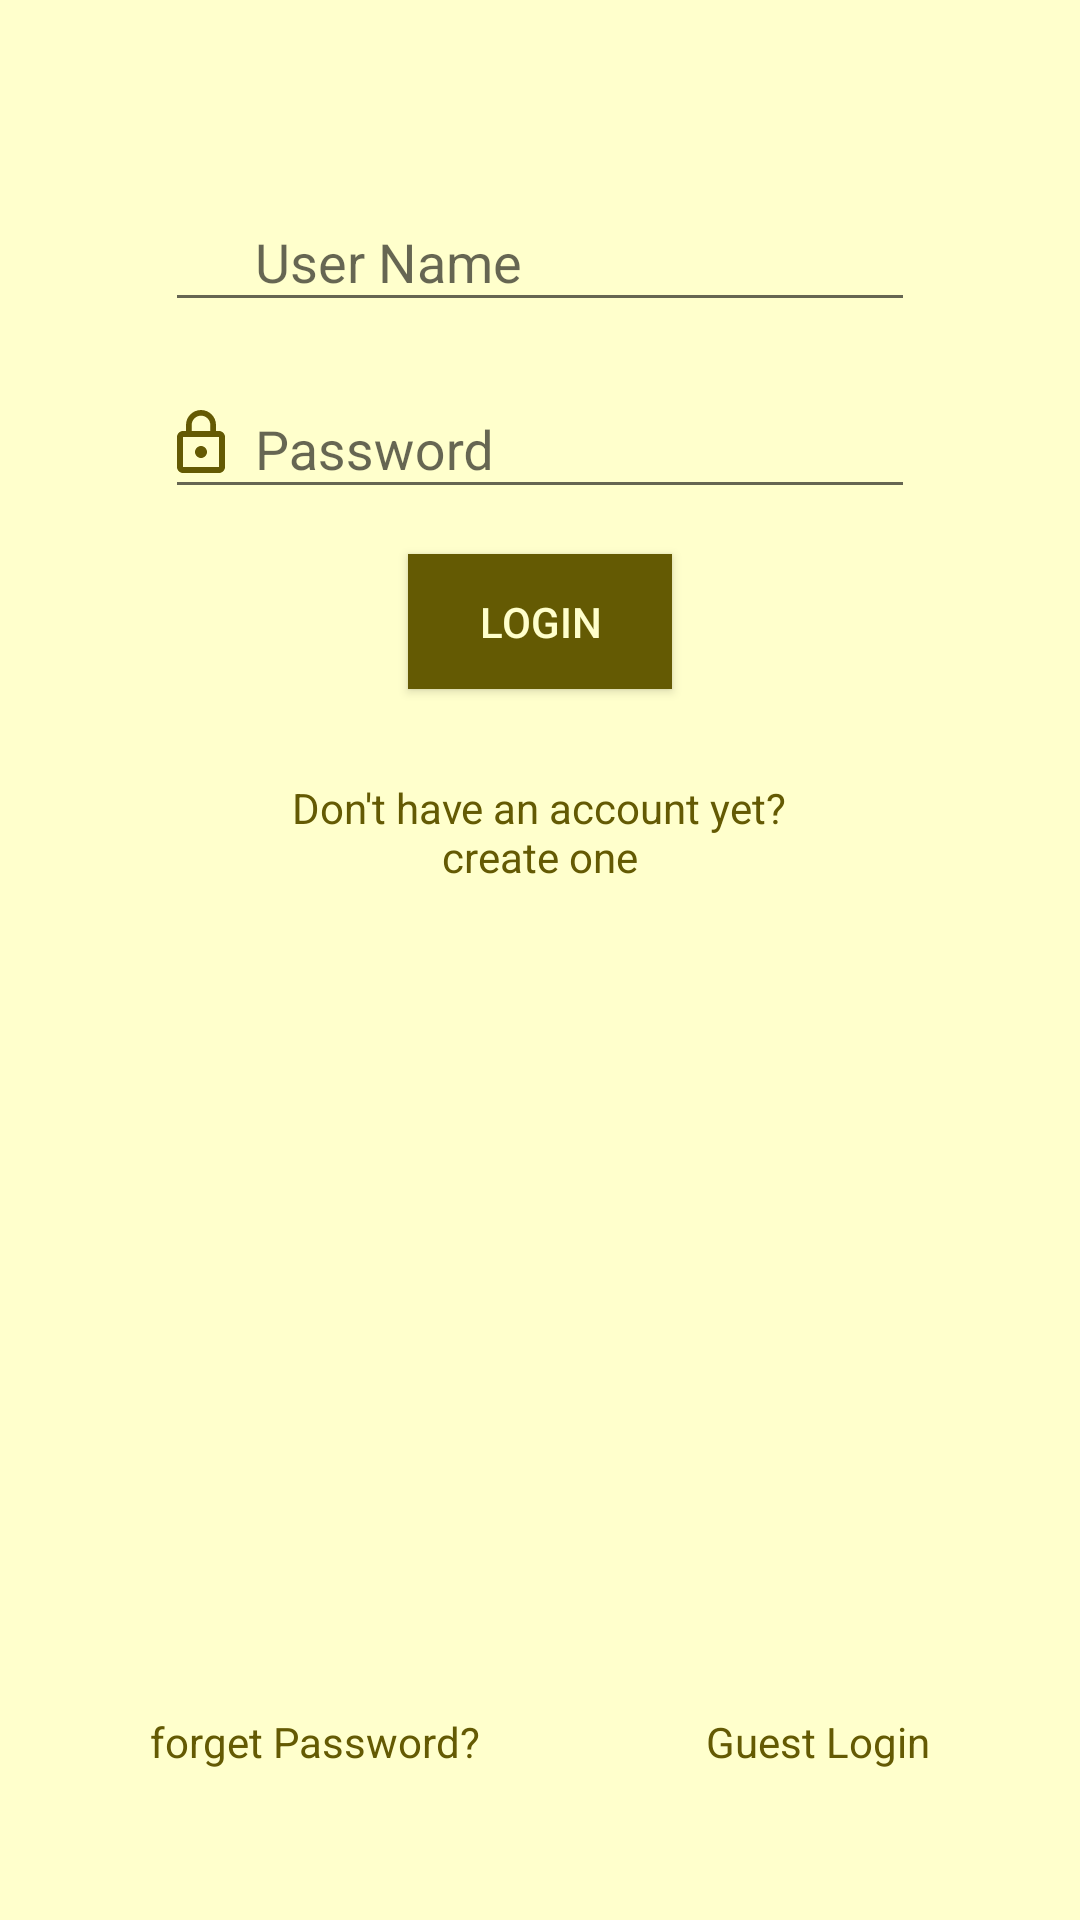

The Android layout XML behind this screen, and the referenced resources:
<!-- AndroidManifest.xml: application theme AppTheme -->
<!-- res/layout/activity_login.xml -->
<?xml version="1.0" encoding="utf-8"?>
<LinearLayout xmlns:android="http://schemas.android.com/apk/res/android"
    xmlns:app="http://schemas.android.com/apk/lib/com.example.robin.app"
    xmlns:tools="http://schemas.android.com/tools"
    android:layout_width="match_parent"
    android:layout_height="match_parent"
    android:orientation="vertical"
    android:id="@+id/log"
    android:background="#ffffcc"
    tools:context="com.example.robin.app.Login">


    <RelativeLayout
            android:layout_width="match_parent"
            android:layout_height="wrap_content"
            android:paddingTop="50sp"
            android:paddingStart="50sp"
            android:paddingEnd="50sp">
            <ImageView
                android:layout_width="wrap_content"
                android:layout_height="wrap_content"
                android:layout_alignStart="@+id/username"
                android:layout_alignBottom="@+id/username"
                android:src="@drawable/username"
                android:layout_marginBottom="8sp"
                />
        <android.support.design.widget.TextInputLayout
            android:id="@+id/username"
            android:layout_width="match_parent"
            android:layout_height="wrap_content"
            android:layout_margin="5dp">

            <EditText
                android:id="@+id/username1"
                android:layout_width="match_parent"
                android:layout_height="wrap_content"
                android:hint="User Name"
                android:inputType="textAutoComplete"
                android:textColorHint="@color/colorPrimaryDark"
                android:paddingStart="30sp"
                android:maxLines="1" />

        </android.support.design.widget.TextInputLayout>
        </RelativeLayout>

    <RelativeLayout
        android:layout_width="match_parent"
        android:layout_height="wrap_content"
        android:paddingStart="50sp"
        android:paddingEnd="50sp">

        <ImageView
            android:layout_width="wrap_content"
            android:layout_height="wrap_content"
            android:layout_alignBottom="@+id/password_layout"
            android:layout_alignLeft="@+id/password_layout"
            android:layout_marginBottom="10sp"
            android:src="@drawable/lock" />

        <android.support.design.widget.TextInputLayout
            android:id="@+id/password_layout"
            android:layout_width="match_parent"
            android:layout_height="wrap_content"
            android:layout_margin="5dp">

            <EditText
                android:id="@+id/password1"
                android:layout_width="match_parent"
                android:layout_height="wrap_content"
                android:hint="Password"
                android:inputType="textPassword"
                android:paddingStart="30sp"
                android:textColorHint="@color/colorPrimaryDark" />
        </android.support.design.widget.TextInputLayout>
    </RelativeLayout>
    <Button
        android:id="@+id/login"
        android:layout_width="wrap_content"
        android:layout_height="45sp"
        android:text="Login"
        android:layout_marginTop="10sp"
        android:textColor="#ffffcc"
        android:background="@color/colorPrimaryDark"
        android:layout_gravity="center"
       />

    <TextView
        android:id="@+id/signup"
        android:layout_width="wrap_content"
        android:layout_height="wrap_content"
        android:textAlignment="center"
        android:textColor="@color/colorPrimaryDark"
        android:layout_marginTop="30sp"
        android:layout_gravity="center"
        android:text="@string/create"
        />

    <RelativeLayout
        android:layout_width="match_parent"
        android:layout_height="match_parent"
        android:paddingStart="50sp"
        android:paddingEnd="50sp">

        <TextView
            android:id="@+id/forget"
            android:layout_width="wrap_content"
            android:layout_height="wrap_content"
            android:layout_alignParentBottom="true"
            android:layout_alignParentStart="true"
            android:text="forget Password?"
            android:layout_marginBottom="50sp"
            android:textColor="@color/colorPrimaryDark" />

        <TextView
            android:id="@+id/textView"
            android:layout_width="wrap_content"
            android:layout_height="wrap_content"
            android:layout_alignBaseline="@+id/forget"
            android:layout_alignBottom="@+id/forget"
            android:layout_alignParentEnd="true"
            android:text="Guest Login"

            android:textColor="@color/colorPrimaryDark" />

        <com.wang.avi.AVLoadingIndicatorView
            android:id="@+id/avi"
            style="@style/AVLoadingIndicatorView"
            android:layout_width="wrap_content"
            android:layout_height="wrap_content"
            android:layout_centerHorizontal="true"
            android:visibility="invisible"
            app:indicatorColor="@color/colorPrimaryDark"
            app:indicatorName="BallPulseIndicator" />
    </RelativeLayout>

</LinearLayout>
<!-- resources referenced by this layout -->
<resources>
  <color name="colorPrimaryDark">#645a03</color>
  <!-- drawable lock (drawable) -->
  <vector xmlns:android="http://schemas.android.com/apk/res/android"
      android:width="24dp"
      android:height="24dp"
      android:viewportWidth="24.0"
      android:viewportHeight="24.0">
      <path
          android:fillColor="@color/colorPrimaryDark"
          android:pathData="M12,17c1.1,0 2,-0.9 2,-2s-0.9,-2 -2,-2 -2,0.9 -2,2 0.9,2 2,2zM18,8h-1L17,6c0,-2.76 -2.24,-5 -5,-5S7,3.24 7,6v2L6,8c-1.1,0 -2,0.9 -2,2v10c0,1.1 0.9,2 2,2h12c1.1,0 2,-0.9 2,-2L20,10c0,-1.1 -0.9,-2 -2,-2zM8.9,6c0,-1.71 1.39,-3.1 3.1,-3.1s3.1,1.39 3.1,3.1v2L8.9,8L8.9,6zM18,20L6,20L6,10h12v10z"/>
  </vector>
  <string name="create">"Don't have an account yet?\ncreate one"</string>
  <style name="AppTheme" parent="Theme.AppCompat.Light.DarkActionBar">
          
          <item name="windowNoTitle">true</item>
          <item name="colorPrimary">@color/colorPrimary</item>
          <item name="colorPrimaryDark">@color/colorPrimaryDark</item>
          <item name="colorAccent">@color/colorAccent</item>
      </style>
  <color name="colorPrimary">#827717</color>
  <color name="colorAccent">#827717</color>
</resources>
